pico-8 play session: no input (idle), after a click and taps of 🅾, ❎, 🅾+❎, 🅾 in the second before t = 0

[t = 1 s] idle ~1s (no d-pad/buttons)
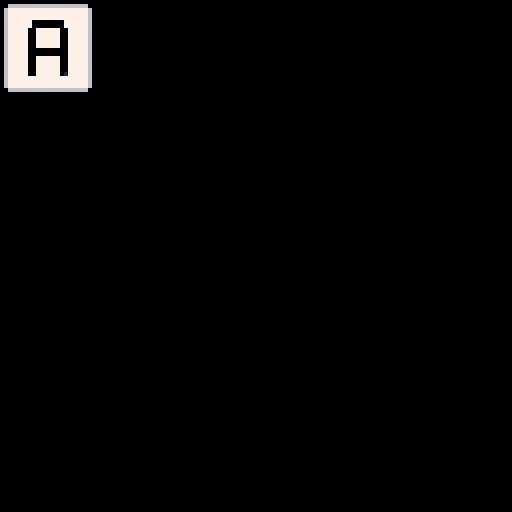

pico-8 cartridge
version 41
__lua__
-- boggle
-- by zavale

global = _ENV

Class=setmetatable({
    new=function(self, tbl)
        tbl=tbl or {}
        setmetatable(tbl,{
            __index=self
        })
        return tbl
    end,
},{__index=_ENV})


Entity=Class:new({
})

Letter=Class:new({
    _letter = 'A',
    _x = 0,
    _y = 0,

    draw=function(_ENV)
        palt(0, false)
        -- spr(letter_to_sprite_num(_letter), _x, _y, 2, 2)

        -- spr_x, spr_y = letter_to_sprite_coords(_letter)
        -- sspr(spr_x, spr_y, 16, 16, _x, _y, spr_w, spr_w)

        -- spr(0, _x, _y, 1.5, 1.5)
        sspr(0, 96, 24, 24, _x, _y, 24, 24)
        l_spr_data = get_letter_data(_letter)
        -- l_spr_data = get_letter_data("Z")
        sx = l_spr_data.x
        sy = l_spr_data.y
        sw = l_spr_data.w
        sh = l_spr_data.h
        sspr(sx, sy, sw, sh, _x + ((24 - sw) / 2), _y + ((24 - sh) / 2))
        -- sspr(1, 1, 10, 14, _x, _y)
        palt(0, true)
    end,

    set_letter=function(_ENV, letter)
        -- log(letter)
        _letter = letter
    end,
})

function get_letter_data(letter)
    index = ord(letter) - ord('A') + 1
    if letter == 'Ñ' then
        index = ord('N') - ord('A') + 2
    elseif ord(letter) > ord('N') then
        index += 1
    end
    return l_spr_data[index]
end

l_spr_data = {
    {x=1, y=1, w=10, h=14},     --a
    {x=12, y=1, w=10, h=14},    --b
    {x=23, y=1, w=9, h=14},     --c
    {x=33, y=1, w=11, h=14},    --d
    {x=45, y=1, w=9, h=14},     --e
    {x=55, y=1, w=9, h=14},     --f
    {x=65, y=1, w=9, h=14},     --g
    {x=75, y=1, w=10, h=14},    --h
    {x=86, y=1, w=8, h=14},     --i
    {x=95, y=1, w=10, h=14},    --j
    {x=106, y=1, w=10, h=14},   --k
    {x=117, y=1, w=9, h=14},    --l
    {x=1, y=16, w=10, h=14},    --m
    {x=12, y=16, w=10, h=14},   --n
    {x=23, y=16, w=10, h=16},   --ñ
    {x=34, y=16, w=11, h=14},   --o
    {x=46, y=16, w=9, h=14},    --p
    {x=56, y=16, w=18, h=16},   --qu
    {x=75, y=16, w=9, h=14},    --r
    {x=85, y=16, w=9, h=14},    --s
    {x=95, y=16, w=10, h=14},   --t
    {x=106, y=16, w=11, h=14},  --u
    {x=118, y=16, w=10, h=14},  --v
    {x=1, y=33, w=10, h=14},    --w
    {x=12, y=33, w=11, h=14},   --x
    {x=24, y=33, w=8, h=14},    --y
    {x=33, y=33, w=11, h=14},   --z
}


-- function letter_to_sprite_num(letter)
--     letter_num = (ord(letter) - ord('A'))
--     if (letter == '$') letter_num = ord('Z') - ord('A') + 1 -- special case for Ñ
--     row = letter_num \ 8 -- 8 = letters per line of sprites
--     col = letter_num % 8
--     return (row * 32) + (col * 2)
-- end

-- function letter_to_sprite_coords(letter)
--     letter_num = (ord(letter) - ord('A'))
--     if (letter == '$') letter_num = ord('Z') - ord('A') + 1 -- special case for Ñ
--     row = letter_num \ 8 -- 8 = letters per line of sprites
--     col = letter_num % 8
--     return (col * 16), (row * 16)
-- end

spr_w = 24
board_pading_sides = 13
board_pading_top = 4
spr_sep = 2

first_board = {'S','H','A','x',
               'x','x','K','E',
               'x','T','O','x',
               'P', 'L', 'A', 'Y'}

Board=Class:new({
    _letters = {},
    _current_board = {},
    _past_board = {},
    _shaking = true,
    _shake_rounds = 0,
    _letters_set = {},
    _need_to_init = true,
    _full_screen = false,
    _has_last = false,
    _first_board = true,

    init=function(_ENV)
        for row=1, 4 do
            for col=1, 4 do
                add(_letters, Letter:new({_row = row, _col = col}))
            end
        end
    end,

    randomize_letters=function(_ENV)
        letter_list = generate_boggle_board()
        log_table(letter_list)
        if _first_board == true then
            letter_list = first_board
            _first_board = false
            log_table(letter_list)
        end
        _current_board = letter_list
        set_letters(_ENV, letter_list) --todo check if necessary
    end,

    set_letters=function(_ENV, letter_list)
        for i, letter in ipairs(_letters) do
            letter:set_letter(letter_list[i])
        end
    end,

    handle_new=function(_ENV)
        _shake_rounds = 49
        _letters_set = {}
        _last_board = _current_board
        _has_last = true
        randomize_letters(_ENV)
    end,

    has_last=function(_ENV)
        return _has_last
    end,

    handle_last=function(_ENV)
        _shake_rounds = 49
        _letters_set = {}
        _current_board = _last_board
        _last_board = {}
        _has_last = false
        set_letters(_ENV, _current_board)
    end,

    draw=function(_ENV)
        for each in all(_letters) do
            if _full_screen == false then
                each:draw()
            else
                each:draw_fs()
            end
        end
    end,

    update=function(_ENV)
        if _shake_rounds > 0 then
            shake_step(_ENV)
        end
        res = (_shake_rounds == 1) and 'enable buttons' or 'do nothing'
        return res
    end,

    shake_step=function(_ENV)
        amount = flr(rnd(#_letters))
        while amount > 0 do
            to_set = ceil(rnd(16))
            if not contains(_letters_set, to_set) then
                _letters[to_set]:set_letter(rnd(letter_list))
            end
            amount -= 1
        end
        _shake_rounds -= 1
        if #_letters_set < 16 and _shake_rounds % 3 == 0 then
            to_set = ceil(rnd(16))
            while contains(_letters_set, to_set) do to_set = ceil(rnd(16)) end
            _letters[to_set]:set_letter(_current_board[to_set])
            add(_letters_set, to_set)
        end
    end,

})


function generate_boggle_board()
    dice_faces = dice_faces_esp
    if (g_lang == "eng") dice_faces = dice_faces_eng

    local letters = {}
    for i = 1, #dice_faces do
        add(letters, rnd(dice_faces[i]))
    end

    local shuffled = {}
    while #letters > 0 do
        letter = rnd(letters)
        add(shuffled, letter)
        del(letters, letter)
    end

    return shuffled
end

-- coggle arg
dice_faces_esp = {
    {'P', 'T', 'E', 'A', 'O', 'D'},
    {'B', 'E', 'O', 'Z', 'N', 'L'},
    {'C', 'R', 'E', 'A', 'M', 'A'},
    {'E', 'R', 'I', 'H', 'X', 'U'},
    {'E', 'A', 'S', 'N', 'D', 'O'},
    {'A', 'E', 'O', 'A', 'I', 'U'},
    {'E', 'O', 'A', 'C', 'S', 'N'},
    {'S', 'L', 'E', 'C', 'O', 'P'},
    {'I', 'G', 'N', 'T', 'U', 'A'},
    {'E', 'S', 'A', 'O', 'Ñ', 'D'},
    {'L', 'S', 'J', 'V', 'N', 'O'},
    {'A', 'R', 'E', 'L', 'B', 'A'},
    {'F', 'C', 'R', 'T', 'N', 'I'},
    {'S', 'E', 'L', 'O', 'N', 'C'},
    {'D', 'O', 'I', 'A', 'R', 'T'},
    {'H', 'D', 'E', 'Q', 'S', 'O'},
}

-- english boggle
dice_faces_eng = {
    {'R', 'I', 'F', 'O', 'B', 'X'},
    {'I', 'F', 'E', 'H', 'E', 'Y'},
    {'D', 'E', 'N', 'O', 'W', 'S'},
    {'U', 'T', 'O', 'K', 'N', 'D'},
    {'H', 'M', 'S', 'R', 'A', 'O'},
    {'L', 'U', 'P', 'E', 'T', 'S'},
    {'A', 'C', 'I', 'T', 'O', 'A'},
    {'Y', 'L', 'G', 'K', 'U', 'E'},
    {'B', 'M', 'J', 'O', 'A', 'QU'},
    {'E', 'H', 'I', 'S', 'P', 'N'},
    {'V', 'E', 'T', 'I', 'G', 'N'},
    {'B', 'A', 'L', 'I', 'Y', 'T'},
    {'E', 'Z', 'A', 'V', 'N', 'D'},
    {'R', 'A', 'L', 'E', 'S', 'C'},
    {'U', 'W', 'I', 'L', 'R', 'G'},
    {'P', 'A', 'C', 'E', 'M', 'D'},
}


-- boggle arg by kipo
-- dice_faces = {
--     {'N', 'D', 'S', 'E', 'A', 'O'},
--     {'A', 'O', 'U', 'E', 'A', 'I'},
--     {'N', 'I', 'T', 'A', 'G', 'U'},
--     {'V', 'O', 'N', 'J', 'S', 'L'},
--     {'E', 'S', 'O', 'Ñ', 'A', 'D'},
--     {'E', 'Qu', 'O', 'S', 'H', 'D'},
--     {'C', 'E', 'N', 'O', 'L', 'S'},
--     {'D', 'T', 'A', 'R', 'O', 'I'},
--     {'C', 'N', 'I', 'R', 'T', 'F'},
--     {'P', 'S', 'C', 'E', 'L', 'O'},
--     {'E', 'H', 'I', 'X', 'U', 'R'},
--     {'B', 'O', 'M', 'L', 'E', 'Z'},
--     {'A', 'R', 'E', 'C', 'M', 'A'},
--     {'S', 'A', 'C', 'E', 'N', 'O'},
--     {'P', 'O', 'D', 'E', 'T', 'A'},
--     {'B', 'R', 'A', 'E', 'L', 'A'},
-- }
-- pal(,129,1)

function _init()
    b = Board:new()
    b:init()
end

function _draw()
    cls(0)
    b:draw()
end

function _update()
end
function log(t, o)
    o = o or false --dont override by default
    printh(t, "log", o)
end

function get_text_width(str)
    return (print(str, 128, 0) - 128)
end

function contains(table, val)
    for i=1,#table do
       if table[i] == val then
          return true
       end
    end
    return false
end

function log_table(tbl)
    for i=1, #tbl do
        log(tbl[i])
    end
end




--

function bprint(str,x,y,c,scale)
    _str_to_sprite_sheet(str)

    local w = #str*4
    local h = 5
    pal(7,c)
    palt(0,true)

    sspr(0,0,w,h,x,y,w*scale,h*scale)
    pal()

    _restore_sprites_from_usermem()
end

function obprint(str,x,y,c,co,scale)
    _str_to_sprite_sheet(str)

    local w = #str*4
    local h = 5
    palt(0,true)

    pal(7,co)
    for xx=-1,1,1 do
        for yy=-1,1,1 do
            sspr(0,0,w,h,x+xx,y+yy,w*scale,h*scale)
        end
    end

    pal(7,c)
    sspr(0,0,w,h,x,y,w*scale,h*scale)

    pal()

    _restore_sprites_from_usermem()
end

function _str_to_sprite_sheet(str)
    _copy_sprites_to_usermem()

    _black_out_sprite_row()
    set_sprite_target()
    print(str,0,0,7)
    set_screen_target()
end

function set_sprite_target()
    poke(0x5f55,0x00)
end

function set_screen_target()
    poke(0x5f55,0x60)
end

function _copy_sprites_to_usermem()
    memcpy(0x4300,0x0,0x0200)
end

function _black_out_sprite_row()
    memset(0x0,0,0x0200)
end

function _restore_sprites_from_usermem()
    memcpy(0x0,0x4300,0x0200)
end

--
function scale_text(str,x,y,c,scale)
    memcpy(0x4300,0x0,0x0200)
    memset(0x0,0,0x0200)
    poke(0x5f55,0x00)
    print(str,0,0,7)
    poke(0x5f55,0x60)

    local w,h = #str*4,5
    pal(7,c)
    palt(0,true)
    sspr(0,0,w,h,x,y,w*scale,h*scale)
    pal()

    memcpy(0x0,0x4300,0x0200)
end
black = 0
gray = 6
d_gray = 5
white = 7
blue = 1
yellow = 10
brown = 4
red = 8
salmon = 15
purple = 2
orange = 9

ngbr_up = 1
ngbr_down = 2
ngbr_left = 3
ngbr_right = 4

button_h = 8 --has to be equal to the one defined in toolbar --todo: check this

Button=Class:new({
    _x = 0,
    _y = 0,
    _w = 0,
    _h = button_h,
    _text = "",
    _pressed = false,
    _selected = false,
    _blocked = false,
    _last_state = false,
    _neighbors = {},
    _init = true,
    _size = 2,
    _o_clr = blue,
    _o_clr_selected = brown,
    _clr = white,


    draw=function(_ENV)
        border_clr = (_selected == true) and _o_clr_selected or _o_clr
        border_clr = (_blocked == true) and d_gray or border_clr

        obprint(_text, _x, _y, _clr, border_clr, _size)
    end,

    get_neighbor=function (_ENV, dir)
        if dir == 'up' then
            return _neighbors[ngbr_up]
        elseif dir == 'down' then
            return _neighbors[ngbr_down]
        elseif dir == 'left' then
            return _neighbors[ngbr_left]
        elseif dir == 'right' then
            return _neighbors[ngbr_right]
        else
            return "error non existent neighbor"
        end
    end,

})
-- #include menu.lua
-- #include leaderboard.lua

--clear log
log('', true)
-- ⬆️⬇️⬅️➡️  ❎🅾️
__gfx__
ffffffffffffffffffffffffffffffffffffffffffffffffffffffffffffffffffffffffffffffffffffffffffffffffffffffffffffffffffffffffffffffff
f7000000007f1000000077f000000000f10000000077f000000000f000000000f000000000f0077777700f00000000f7000000000f0077777007f007777777ff
f7000000007f0000000077f000000000f00000000077f000000000f000000000f000000000f0077777700f00000000f7000000000f0077770007f007777777ff
f0077777700f0077777700f007777777f00777777700f007777777f007777777f007777777f0077777700f77700777f7777777007f0077700077f007777777ff
f0077777700f0077777700f007777777f00777777700f007777777f007777777f007777777f0077777700f77700777f7777777007f0077000777f007777777ff
f0077777700f0077777700f007777777f00777777700f007777777f007777777f007777777f0077777700f77700777f7777777007f0070007777f007777777ff
f0077777700f0077777700f007777777f00777777700f007777777f007777777f007777777f0077777700f77700777f7777777007f0000077777f007777777ff
f0077777700f0000000077f007777777f00777777700f000000007f000000007f007777777f0000000000f77700777f7777777007f0000777777f007777777ff
f0000000000f0000000077f007777777f00777777700f000000007f000000007f007700000f0000000000f77700777f7777777007f0000077777f007777777ff
f0000000000f0077777700f007777777f00777777700f007777777f007777777f007700000f0077777700f77700777f7777777007f0070007777f007777777ff
f0077777700f0077777700f007777777f00777777700f007777777f007777777f007777700f0077777700f77700777f7777777007f0077000777f007777777ff
f0077777700f0077777700f007777777f00777777700f007777777f007777777f007777700f0077777700f77700777f0077777007f0077700077f007777777ff
f0077777700f0077777700f007777777f00777777700f007777777f007777777f007777700f0077777700f77700777f0077777007f0077770007f007777777ff
f0077777700f0000000077f000000000f00000000077f000000000f007777777f000000000f0077777700f00000000f7700000777f0077777000f000000000ff
f0077777701f0000000077f000000001f00000000077f000000000f007777777f000000000f0077777700f00000000f7700000777f0077777707f000000000ff
ffffffffffffffffffffffffffffffffffffffffffffffffffffffffffffffffffffffffffffffffffffffffffffffffffffffffffffffffffffffffffffffff
f0077777700f0077777700f7777070777f77000000077f000000000f770000000777777777f000000000f770000077f0000000000f00777777700f0077777700
f0007777000f0007777700f7770707777f77000000077f000000000f770000000777777777f000000000f770000000f0000000000f00777777700f0077777700
f0000770000f0007777700f0077777700f00777777700f007777700f007777777007777777f007777700f007777700f7777007777f00777777700f0077777700
f0000000000f0000777700f0007777700f00777777700f007777700f007777777007777777f007777700f007777777f7777007777f00777777700f0077777700
f0070000700f0000077700f0007777700f00777777700f007777700f007777777007777777f007777700f007777777f7777007777f00777777700f0077777700
f0077007700f0070077700f0000777700f00777777700f007777700f007777777007777777f007777700f007777777f7777007777f00777777700f0077777700
f0077777700f0070007700f0000077700f00777777700f000000000f007777777007007700f000000077f000000077f7777007777f00777777700f0077777700
f0077777700f0077000700f0070077700f00777777700f000000000f007777777007007700f000000077f770000000f7777007777f00777777700f0077777700
f0077777700f0077700700f0070007700f00777777700f007777777f007777777007007700f007777700f777777700f7777007777f00777777700f7007777007
f0077777700f0077700000f0077000700f00777777700f007777777f007777777007007700f007777700f777777700f7777007777f00777777700f7007777007
f0077777700f0077770000f0077700700f00777777700f007777777f007770077007007700f007777700f777777700f7777007777f00777777700f7700770077
f0077777700f0077777000f0077700000f00777777700f007777777f007770077007007700f007777700f007777700f7777007777f00777777700f7700770077
f0077777700f0077777000f0077770000f77000000077f007777777f770000000777000000f007777700f000000077f7777007777f77000000077f7777007777
f0077777700f0077777700f0077777000f77000000077f007777777f770000000777000000f007777700f770000077f7777007777f77000000077f7777007777
fffffffffffffffffffffff0077777000fffffffffffffffffffffff777777700007777777ffffffffffffffffffffffffffffffffffffffffffffffffffffff
fffffffffffffffffffffff0077777700fffffffffffffffffffffff777777700007777777ffffffffffffffffffffffffffffffffffffffffffffffffffffff
ffffffffffffffffffffffffffffffffffffffffffffffffffffffffffffffff0000000000000000000000000000000000000000000000000000000000000000
f0077777700f00777777700f00777700f00000000000ffffffffffffffffffff0066666666666600006666666666660000666666666666000066666666666600
f0077777700f00077777000f00777700f00000000000ffffffffffffffffffff0677777777777760067777777777776006777777777777600677777777777760
f0077777700f70007777007f00077000f77777777700ffffffffffffffffffff0677777777777760067777777777776006777777777777600677777777777760
f0077777700f77007770007f70077007f77777777000ffffffffffffffffffff0677777777777760067777777777776006770777770777600677707777077760
f0077777700f77000700077f70000007f77777770007ffffffffffffffffffff0677707777077760067770777707776006770777770777600677770770777760
f0077777700f77700000777f77000077f77777700077ffffffffffffffffffff0677707777077760067770777707776006770777770777600677770770777760
f0077777700f77770007777f77000077f77770000777ffffffffffffffffffff0677707777077760067770777707776006770777770777600677777007777760
f0077777700f77770007777f77700777f77700007777ffffffffffffffffffff0677707777077760067770777707776006770770770777600677777007777760
f0077007700f77700000777f77000777f77000777777ffffffffffffffffffff0677707777077760067777077077776006770707070777600677770770777760
f0070000700f77000700077f77007777f70007777777ffffffffffffffffffff0677707777077760067777077077776006770077700777600677770770777760
f0000000000f77007770007f70007777f00077777777ffffffffffffffffffff0677770000777760067777700777776006770777770777600677707777077760
f0000770000f70007777007f70077777f00777777777ffffffffffffffffffff0677777777777760067777777777776006777777777777600677777777777760
f0007777000f00077777000f00077777f00000000000ffffffffffffffffffff0677777777777760067777777777776006777777777777600677777777777760
f0077777700f00777777700f00777777f00000000000ffffffffffffffffffff0066666666666600006666666666660000666666666666000066666666666600
ffffffffffffffffffffffffffffffffffffffffffffffffffffffffffffffff0000000000000000000000000000000000000000000000000000000000000000
ffffffffffffffffffffffffffffffffffffffffffffffffffffffffffffffff0000000000000000000000000000000000000000000000000000000000000000
ffffffffffffffffffffffffffffffffffffffffffffffffffffffffffffffff0000000000000000000000000000000000000000000000000000000000000000
ffffffffffffffffffffffffffffffffffffffffffffffffffffffffffffffff0000000000000000000000000000000000000000000000000000000000000000
ffffffffffffffffffffffffffffffffffffffffffffffffffffffffffffffff0000000000000000000000000000000000000000000000000000000000000000
ffffffffffffffffffffffffffffffffffffffffffffffffffffffffffffffff0000000000000000000000000000000000000000000000000000000000000000
ffffffffffffffffffffffffffffffffffffffffffffffffffffffffffffffff0000000000000000000000000000000000000000000000000000000000000000
ffffffffffffffffffffffffffffffffffffffffffffffffffffffffffffffff0000000000000000000000000000000000000000000000000000000000000000
ffffffffffffffffffffffffffffffffffffffffffffffffffffffffffffffff0000000000000000000000000000000000000000000000000000000000000000
ffffffffffffffffffffffffffffffffffffffffffffffffffffffffffffffff0000000000000000000000000000000000000000000000000000000000000000
ffffffffffffffffffffffffffffffffffffffffffffffffffffffffffffffff0000000000000000000000000000000000000000000000000000000000000000
ffffffffffffffffffffffffffffffffffffffffffffffffffffffffffffffff0000000000000000000000000000000000000000000000000000000000000000
ffffffffffffffffffffffffffffffffffffffffffffffffffffffffffffffff0000000000000000000000000000000000000000000000000000000000000000
ffffffffffffffffffffffffffffffffffffffffffffffffffffffffffffffff0000000000000000000000000000000000000000000000000000000000000000
ffffffffffffffffffffffffffffffffffffffffffffffffffffffffffffffff0000000000000000000000000000000000000000000000000000000000000000
ffffffffffffffffffffffffffffffffffffffffffffffffffffffffffffffff0000000000000000000000000000000000000000000000000000000000000000
ffffffffffffffffffffffffffffffffffffffffffffffffffffffffffffffff0000000000000000000000000000000000000000000000000000000000000000
00000000000000000000000000000000000000000000000000000000000000000000000000000000000000000000000000000000000000000000000000000000
00666666666666000066666666666600006666666666660000666666666666000066666666666600006666666666660000666666666666666666660000666666
06777777777777600677777777777760067777777777776006777777777777600677777777777760067777777777776006777777777777777777776006777777
06777777777777600677777777777760067777777777776006777777777777600677777777777760067777777777776006777777777777777777776006777777
06777777777777600677700000777760067700000077776006770000007777600677700000077760067770777707776006777777777777777777776006777777
06777777777777600677707777077760067707777777776006770777777777600677077777777760067770777707776006777000000077777777776006777760
06777707077777600677707777077760067707777777776006770777777777600677077777777760067770777707776006777000000077777777776006777770
06777070777777600677700000777760067707777777776006770777777777600677077777777760067770777707776006700777777700777777776006777760
06777777777777600677707777077760067700000777776006770000077777600677077000077760067770000007776006700777777700777777776006777770
06777777777777600677707777077760067707777777776006770777777777600677077777077760067770777707776006700777777700777777776006777760
06777777777777600677707777077760067707777777776006770777777777600677077777077760067770777707776006700777777700777777776006777770
06777777777777600677700000777760067700000077776006770777777777600677700000077760067770777707776006700777777700700770076006777760
06777777777777600677777777777760067777777777776006777777777777600677777777777760067777777777776006700777777700700770076006777770
06777777777777600677777777777760067777777777776006777777777777600677777777777760067777777777776006700777777700700770076006777760
00666666666666000066666666666600006666666666660000666666666666000066666666666600006666666666660006700777777700700770076006777770
00000000000000000000000000000000000000000000000000000000000000000000000000000000000000000000000006700777007700700770076006777760
00000000000000000000000000000000000000000000000000000000000000000000000000000000000000000000000006700777007700700770076006777770
00666666666666000066666666666600006666666666660000666666666666000066666666666600006666666666660006777000000077700000076006777760
06777777777777600677777777777760067777777777776006777777777777600677777777777760067777777777776006777000000077700000076006777770
06777777777777600677777777777760067777777777776006777777777777600677777777777760067777777777776006777777770000777777776006777767
06777000007777600677770000077760067707777707776006777077770777600677770000777760067700000077776006777777770000777777776006777777
06777770777777600677777770777760067700777007776006777007770777600677707777077760067707777077776006777777777777777777776006777777
06777770777777600677777770777760067707070707776006777007770777600677707777077760067707777077776000666666666666666666660000666666
06777770777777600677777770777760067707707707776006777070770777600677707777077760067707777077776000000000000000000000000000000000
06777770777777600677777770777760067707777707776006777077070777600677707777077760067700000077776006777770777777600677777706777770
06777770777777600677777770777760067707777707776006777077700777600677707777077760067707777777776006777770777777600677777706777770
06777770777777600677777770777760067707777707776006777077700777600677707777077760067707777777776006777770777777600677777706777770
06777000007777600677770007777760067707777707776006777077770777600677770000777760067707777777776006777000007777600677770006777000
06777777777777600677777777777760067777777777776006777777777777600677777777777760067777777777776006777777777777600677777706777777
06777777777777600677777777777760067777777777776006777777777777600677777777777760067777777777776006777777777777600677777706777777
00666666666666000066666666666600006666666666660000666666666666000066666666666600006666666666660000666666666666000066666600666666
00000000000000000000000000000000000000000000000000000000000000000000000000000000000000000000000000000000000000000000000000000000
00000000000000000000000000000000000000000000000000000000000000000000000000000000000000000000000000000000000000000000000000000000
00666666666666666666660000666666666666666666660000666666666666666666660000666666666666666666660000666666666666666666660000666666
06777777777777777777776006777777777777777777776006777777777777777777776006777777777777777777776006777777777777777777776006777777
06777777777777777777776006777777777777777777776006777777777777777777776006777777777777777777776006777777777777777777776006777777
06777777777777777777776006777777777777777777776006777777777777777777776006777777777777777777776006777777777777777777776006777777
06777777777777777777776006777777777777777777776006777777777777777777776006777770777777777777776006777777777777777777776006777770
06777777777777777777776006777770777777777777776006777770000000000077776006777770777777777777776006777770000000000077776006777770
06777777777777777777776006777770777777777777776006777770000000000077776006777770007777007777006006777770000000000077776006777770
06777777777777777777776006777777777777777777776006777777777777770077776006777770007777007777006006777777777777700777776006777770
06777777777777777777776006777777777777777777776006777777777777700077776006777770007777000770006006777777777777000777776006777770
06777777777777777777776006777777777777777777776006777777777777000777776006777770077777700770076006777777777770007777776006777770
06777777777777777777776006777777777777777777776006777777777770007777776006777770077777700000076006777777777700077777776006777770
06777777777777777777776006777777777777777777776006777777777000077777776006777770777777770000776006777777777700777777776006777770
06777777777777777777776006777777777777777777776006777777770000777777776006777770777777770000776006777777777000777777776006777770
06777777777777777777776006777777777777777777776006777777700077777777776006777770777777777007776006777777770007777777776006777770
06777777777777777777776006777777777777777777776006777777000777777777776006777770777777770007776006777777700077777777776006777770
06777777777777777777776006777770777777777777776006777770007777777777776006777770777777770007776006777777700777777777776006777770
06777777777777777777776006777770777777777777776006777770077777777777776006777770777777700077776006777777000777777777776006777770
06777777777777777777776006777770777777777777776006777770000000000077776006777770777777700777776006777770000000000077776006777770
06777777777777777777776006777770777777777777776006777770000000000077776006777777777777000777776006777770000000000077776006777777
06777777777777777777776006777777777777777777776006777777777777777777776006777777777777007777776006777777777777777777776006777777
06777777777777777777776006777777777777777777776006777777777777777777776006777777777777007777776006777777777777777777776006777777
00666666666666666666660000666666666666666666660000666666666666666666660000666666666666666666660000666666666666666666660000666666
00000000000000000000000000000000000000000000000000000000000000000000000000000000000000000000000000000000000000000000000000000000
06777770777777600677777706777770777777600677777706777770777777600677777706777770777777600677777706777770777777600677777706777770
06777770777777600677777706777770777777600677777706777770777777600677777706777770777777600677777706777770777777600677777706777770
06777770777777600677777706777770777777600677777706777770777777600677777706777770777777600677777706777770777777600677777706777770
06777000007777600677770006777000007777600677770006777000007777600677770006777000007777600677770006777000007777600677770006777000
06777777777777600677777706777777777777600677777706777777777777600677777706777777777777600677777706777777777777600677777706777777
06777777777777600677777706777777777777600677777706777777777777600677777706777777777777600677777706777777777777600677777706777777
00666666666666000066666600666666666666000066666600666666666666000066666600666666666666000066666600666666666666000066666600666666
